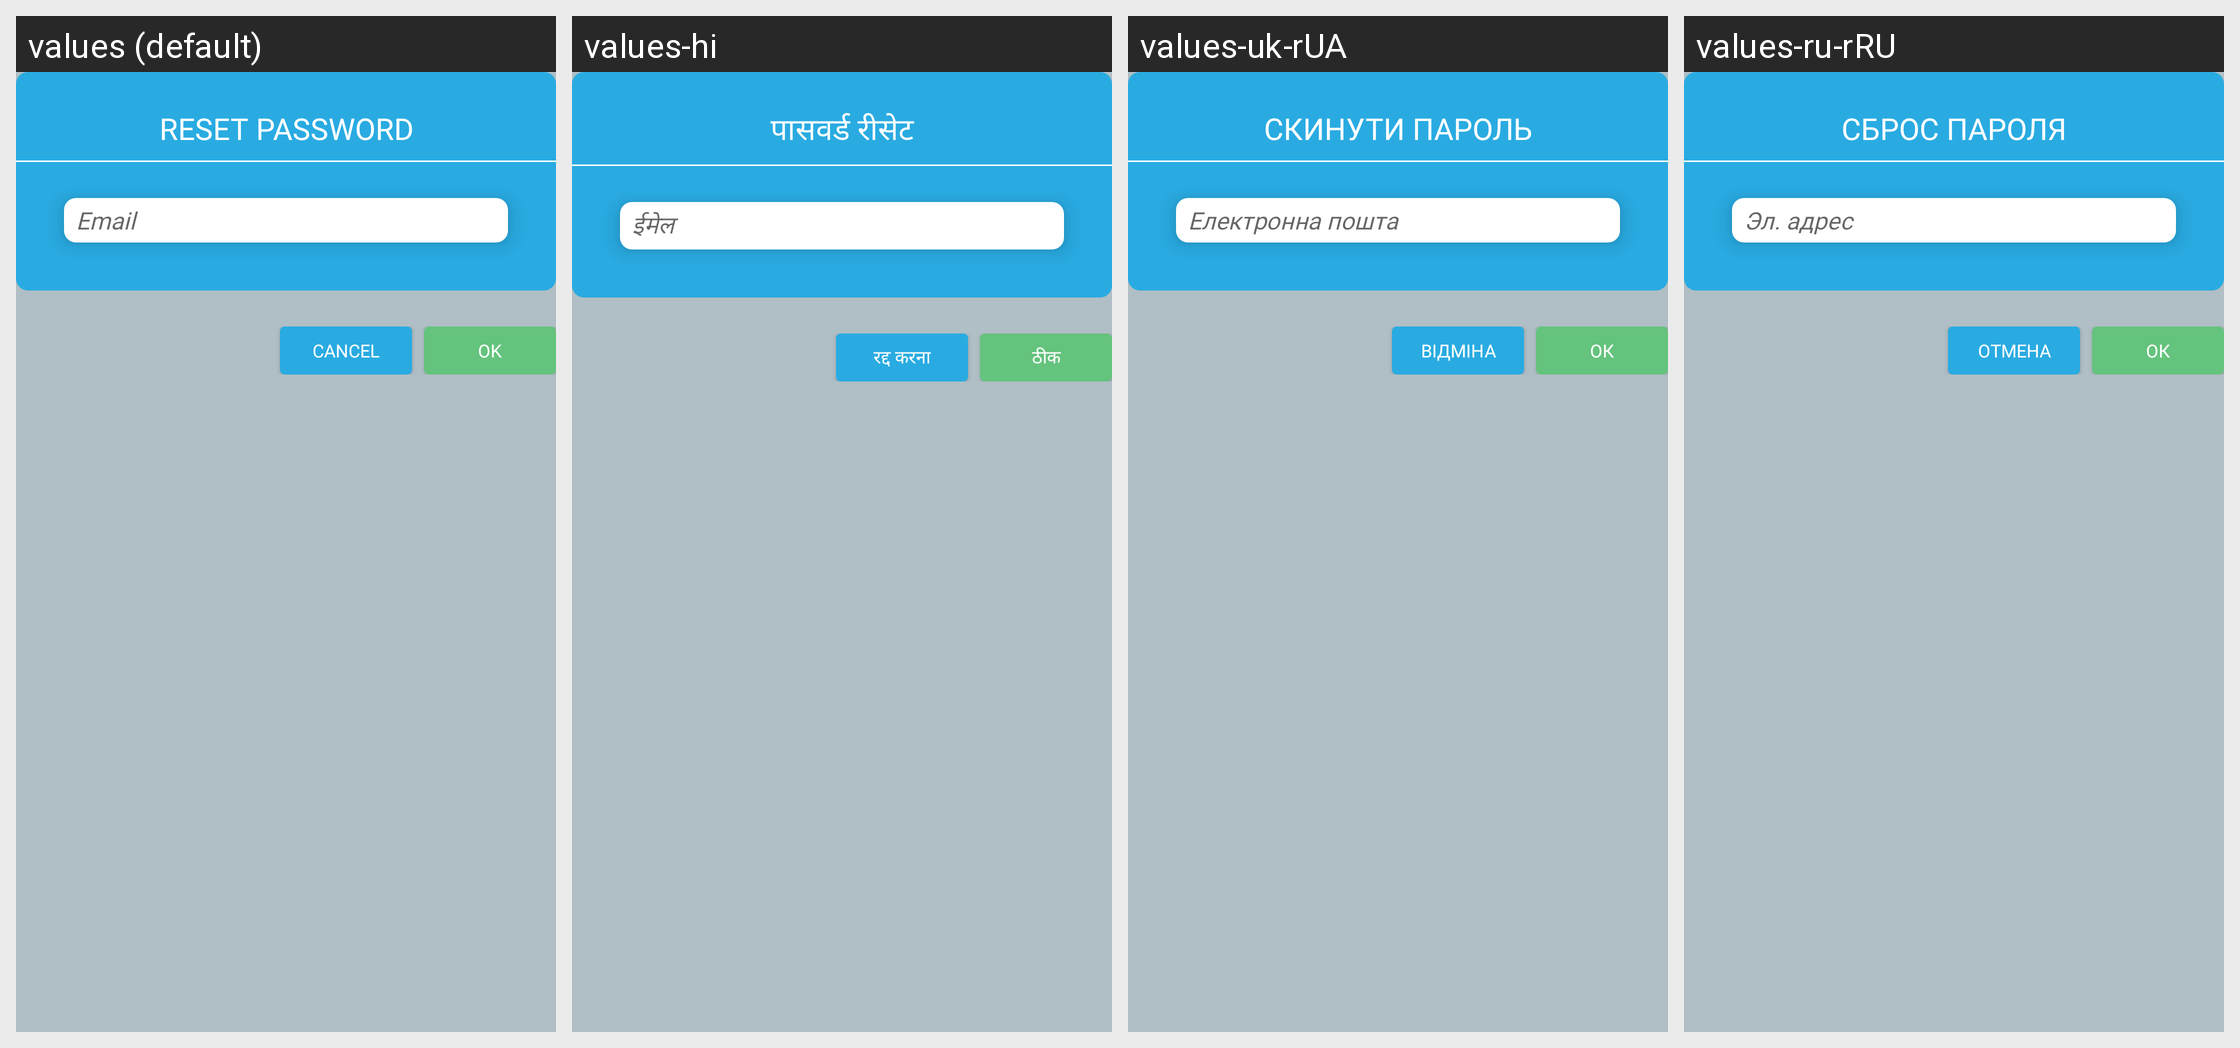

Here is an Android app screen in its default locale and in the app's own translations. Write out the translated-string differences for the strings that appear on this screen.
Android screen res/layout/dialog_forgot_password.xml rendered under 4 locales, left to right: values (default), values-hi, values-uk-rUA, values-ru-rRU. Device: Nexus 5 (rendered at 1080×1920; each locale shown at half size, 540×960, under a caption strip naming it); theme AppMainTheme.
Other locales in the repository, not shown: values-de, values-es, values-ru, values-zh-rCN.
Strings drawn on this screen, with the default value and each locale's value (text and hints the layout hard-codes, and strings that could not be matched under every locale, appear in the picture but are not listed):

reset_password
  values: reset password
  values-hi: पासवर्ड रीसेट
  values-uk-rUA: скинути пароль
  values-ru-rRU: Сброс пароля

email_hint
  values: Email
  values-hi: ईमेल
  values-uk-rUA: Електронна пошта
  values-ru-rRU: Эл. адрес

cancel
  values: CANCEL
  values-hi: रद्द करना
  values-uk-rUA: ВІДМІНА
  values-ru-rRU: ОТМЕНА

ok
  values: OK
  values-hi: ठीक
  values-uk-rUA: ОК
  values-ru-rRU: ОК
